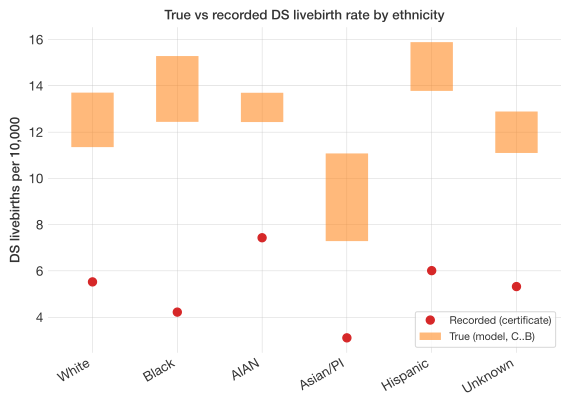

Data behind this chart, as committed beside it:
ethnicity, recorded_per10k, true_per10k_C, true_per10k_B
NH White, 5.525, 11.35, 13.71
NH Black, 4.219, 12.44, 15.29
NH AIAN, 7.433, 12.43, 13.7
NH Asian/Pacific Islander, 3.107, 7.288, 11.08
Hispanic, 6.011, 13.78, 15.89
Unknown, 5.323, 11.1, 12.89
